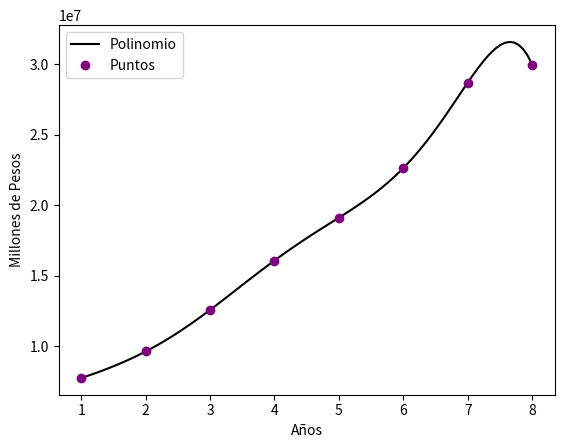

Python code for this plot:
# Ana Sofía Escobar Rivera - 20489

#librerias necesarias para que funcione el programa 
import numpy as np
import sympy as sp
import matplotlib.pyplot as plt #esta es para hacer graficos. 

# ingresamos los datos de nuestras matrices.
xi = np.array([1, 2, 3, 4, 5, 6, 7, 8]) #Cantidad de años analizados
#fi = np.array([19819643, 24411826, 32429311, 38076878, 43133089, 51273750, 65564512, 67917477]) #Venta mercancia
#fi = np.array([12087296, 14802522, 19872418, 22015823, 24031723, 28651153, 36878941, 37944221]) #Costo de Venta mercancia
#fi = np.array([3000011, 3790073, 4893892, 5668334, 6267709, 7536174, 13028289, 16371299]) #Gasto de Operación
fi = np.array([7732338, 9609304, 12556893, 16061055, 19101366, 22622597, 28685597, 29973256]) #Utilidad Bruta
#
# planteamos el polinomio de lagrange
n = len(xi)
x = sp.Symbol('x') #representamos a x como simbolo
polin = 0
divL = np.zeros(n, dtype = float)

for i in range(0,n,1):
    
    # creamos los terminos de lagrange
    num = 1
    den = 1
    for j  in range(0,n,1):
        if (j!=i):
            num = num*(x-xi[j])
            den = den*(xi[i]-xi[j])
    trLi = num/den

    polin = polin + trLi*fi[i]
    divL[i] = den

# simplifica el polinomio
pls = polin.expand()
# para evaluación numérica
px = sp.lambdify(x,pls)

# Puntos para la gráfica
muestras = 101
a = np.min(xi)
b = np.max(xi)
pxi = np.linspace(a,b,muestras)
pfi = px(pxi)

#Evaluar los puntos que se piden
#fr=polin.evalf(subs={x:16})

# SALIDA
print()
print('Polinomio de Lagrange, expresiones')
print(polin)
print()
print('Polinomio de Lagrange: ')
print(pls)
print()
#print("El valor de la función en ese punto es: ", fr)

# Gráfica
plt.plot(pxi,pfi, label = 'Polinomio', color='black')
plt.plot(xi,fi,'o', label = 'Puntos', color = 'purple')
plt.legend()
plt.ylabel('Millones de Pesos')
plt.xlabel('Años')
plt.show()
